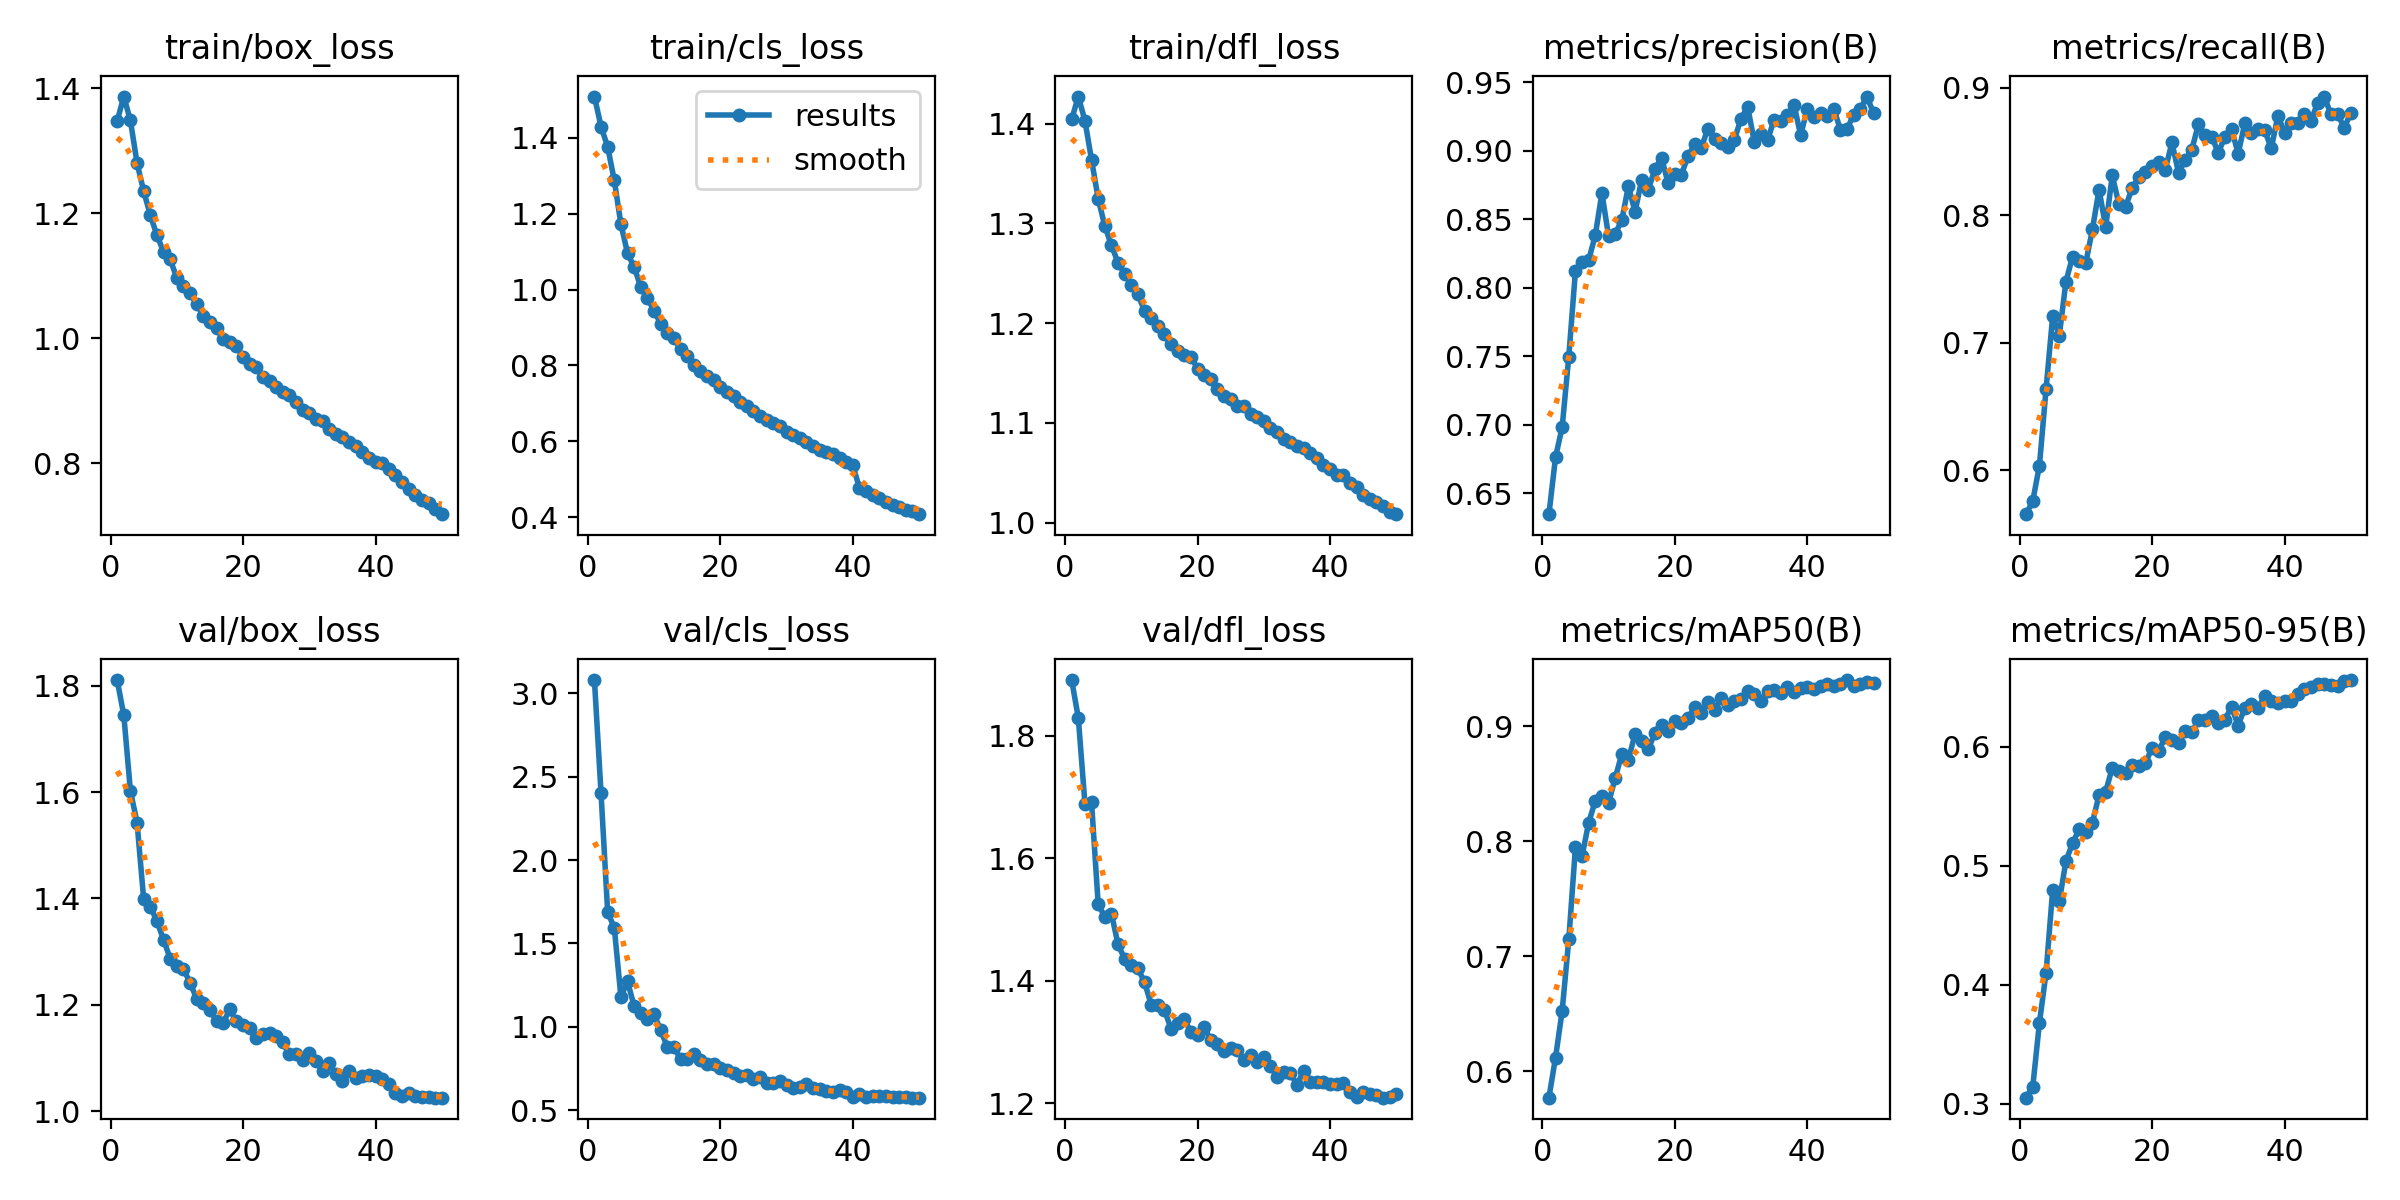

The file beside this chart, header and first rows:
epoch, time, train/box_loss, train/cls_loss, train/dfl_loss, metrics/precision(B), metrics/recall(B), metrics/mAP50(B), metrics/mAP50-95(B), val/box_loss, val/cls_loss, val/dfl_loss, lr/pg0, lr/pg1, lr/pg2
1, 329.9, 1.348, 1.508, 1.404, 0.6348, 0.5657, 0.5772, 0.3052, 1.81, 3.08, 1.891, 0.0003697, 0.0003697, 0.0003697
2, 639.1, 1.387, 1.429, 1.427, 0.6765, 0.5761, 0.6121, 0.3145, 1.744, 2.401, 1.83, 0.0007253, 0.0007253, 0.0007253
3, 947, 1.349, 1.375, 1.403, 0.6984, 0.6038, 0.6527, 0.368, 1.602, 1.688, 1.689, 0.001066, 0.001066, 0.001066
4, 1254, 1.28, 1.288, 1.364, 0.7499, 0.6636, 0.7147, 0.4101, 1.543, 1.594, 1.691, 0.001045, 0.001045, 0.001045
5, 1562, 1.236, 1.172, 1.325, 0.8123, 0.721, 0.7946, 0.4794, 1.399, 1.179, 1.525, 0.001023, 0.001023, 0.001023
6, 1869, 1.198, 1.096, 1.297, 0.819, 0.7057, 0.787, 0.4703, 1.384, 1.273, 1.504, 0.001001, 0.001001, 0.001001
7, 2176, 1.165, 1.059, 1.278, 0.8203, 0.7481, 0.8162, 0.5038, 1.357, 1.123, 1.51, 0.000979, 0.000979, 0.000979
8, 2483, 1.139, 1.007, 1.261, 0.8384, 0.7676, 0.8351, 0.519, 1.322, 1.081, 1.459, 0.000957, 0.000957, 0.000957
9, 2790, 1.126, 0.9773, 1.25, 0.8692, 0.7642, 0.8396, 0.5305, 1.287, 1.048, 1.435, 0.000935, 0.000935, 0.000935
10, 3097, 1.097, 0.9443, 1.238, 0.8379, 0.7628, 0.8332, 0.5282, 1.273, 1.074, 1.425, 0.000913, 0.000913, 0.000913
11, 3404, 1.084, 0.9095, 1.229, 0.8396, 0.789, 0.8548, 0.5362, 1.268, 0.9806, 1.42, 0.000891, 0.000891, 0.000891
12, 3711, 1.073, 0.8858, 1.212, 0.8493, 0.8203, 0.8757, 0.5594, 1.241, 0.8798, 1.398, 0.000869, 0.000869, 0.000869
13, 4018, 1.055, 0.8724, 1.205, 0.8744, 0.7909, 0.871, 0.5621, 1.212, 0.8797, 1.361, 0.000847, 0.000847, 0.000847
14, 4325, 1.036, 0.8426, 1.198, 0.8555, 0.8314, 0.8931, 0.5824, 1.204, 0.8052, 1.36, 0.000825, 0.000825, 0.000825
15, 4632, 1.026, 0.8243, 1.189, 0.8789, 0.8088, 0.8872, 0.5794, 1.191, 0.8062, 1.352, 0.000803, 0.000803, 0.000803
16, 4939, 1.017, 0.8012, 1.179, 0.8718, 0.8067, 0.88, 0.578, 1.169, 0.8377, 1.321, 0.000781, 0.000781, 0.000781
17, 5246, 0.9984, 0.7857, 1.172, 0.8866, 0.8215, 0.8941, 0.5843, 1.166, 0.8016, 1.331, 0.000759, 0.000759, 0.000759
18, 5553, 0.9936, 0.7718, 1.168, 0.8951, 0.8299, 0.9007, 0.5836, 1.191, 0.7741, 1.338, 0.000737, 0.000737, 0.000737
19, 5860, 0.9876, 0.762, 1.167, 0.8762, 0.8341, 0.8961, 0.5859, 1.169, 0.7755, 1.316, 0.000715, 0.000715, 0.000715
20, 6167, 0.9703, 0.7434, 1.154, 0.8834, 0.8387, 0.9042, 0.5993, 1.162, 0.7511, 1.311, 0.000693, 0.000693, 0.000693
21, 6474, 0.9582, 0.7291, 1.148, 0.8827, 0.8419, 0.9023, 0.5963, 1.157, 0.7419, 1.325, 0.000671, 0.000671, 0.000671
22, 6781, 0.9535, 0.7195, 1.144, 0.8962, 0.8357, 0.9066, 0.608, 1.137, 0.721, 1.302, 0.000649, 0.000649, 0.000649
23, 7087, 0.9377, 0.7037, 1.134, 0.9047, 0.8573, 0.9166, 0.6057, 1.144, 0.7053, 1.297, 0.000627, 0.000627, 0.000627
24, 7394, 0.9314, 0.6937, 1.127, 0.9024, 0.8335, 0.9118, 0.6035, 1.147, 0.7113, 1.286, 0.0006051, 0.0006051, 0.0006051
25, 7700, 0.9227, 0.6796, 1.124, 0.9161, 0.8433, 0.921, 0.6129, 1.141, 0.6843, 1.291, 0.0005831, 0.0005831, 0.0005831
26, 8007, 0.9145, 0.6678, 1.117, 0.909, 0.8516, 0.9142, 0.6123, 1.129, 0.6985, 1.287, 0.0005611, 0.0005611, 0.0005611
27, 8314, 0.9091, 0.6558, 1.117, 0.9061, 0.8714, 0.9242, 0.622, 1.107, 0.664, 1.27, 0.0005391, 0.0005391, 0.0005391
28, 8621, 0.8982, 0.6483, 1.109, 0.9029, 0.8629, 0.9187, 0.6225, 1.108, 0.6634, 1.279, 0.0005171, 0.0005171, 0.0005171
29, 8928, 0.886, 0.6406, 1.106, 0.9081, 0.8618, 0.9218, 0.6255, 1.097, 0.6733, 1.266, 0.0004951, 0.0004951, 0.0004951
30, 9235, 0.881, 0.6249, 1.102, 0.9236, 0.8493, 0.9233, 0.6197, 1.11, 0.6524, 1.276, 0.0004731, 0.0004731, 0.0004731
31, 9541, 0.8714, 0.6162, 1.095, 0.9322, 0.8615, 0.9301, 0.6225, 1.095, 0.6338, 1.26, 0.0004511, 0.0004511, 0.0004511
32, 9848, 0.868, 0.6084, 1.091, 0.9068, 0.868, 0.9282, 0.6335, 1.076, 0.6361, 1.243, 0.0004291, 0.0004291, 0.0004291
33, 10155, 0.8554, 0.5991, 1.084, 0.9124, 0.8485, 0.922, 0.6177, 1.09, 0.656, 1.251, 0.0004071, 0.0004071, 0.0004071
34, 10462, 0.8467, 0.5882, 1.081, 0.9078, 0.8722, 0.9305, 0.6326, 1.07, 0.6308, 1.249, 0.0003851, 0.0003851, 0.0003851
35, 10768, 0.8417, 0.5769, 1.077, 0.9228, 0.8646, 0.931, 0.6359, 1.058, 0.6252, 1.23, 0.0003631, 0.0003631, 0.0003631
36, 11075, 0.8347, 0.5713, 1.075, 0.9217, 0.868, 0.9288, 0.6324, 1.075, 0.6171, 1.252, 0.0003411, 0.0003411, 0.0003411
37, 11382, 0.8282, 0.5662, 1.07, 0.926, 0.8669, 0.934, 0.6422, 1.063, 0.6062, 1.235, 0.0003191, 0.0003191, 0.0003191
38, 11689, 0.8178, 0.5571, 1.065, 0.9338, 0.8525, 0.93, 0.638, 1.067, 0.6207, 1.235, 0.0002971, 0.0002971, 0.0002971
39, 11996, 0.809, 0.5464, 1.058, 0.9114, 0.8784, 0.933, 0.6371, 1.068, 0.6062, 1.234, 0.0002751, 0.0002751, 0.0002751
40, 12303, 0.8017, 0.537, 1.054, 0.9307, 0.8649, 0.9336, 0.6381, 1.066, 0.5818, 1.231, 0.0002531, 0.0002531, 0.0002531
41, 12610, 0.8003, 0.4781, 1.048, 0.9248, 0.8726, 0.932, 0.6386, 1.06, 0.5947, 1.232, 0.0002311, 0.0002311, 0.0002311
42, 12917, 0.7901, 0.4693, 1.048, 0.9277, 0.8728, 0.9346, 0.644, 1.052, 0.5795, 1.233, 0.0002091, 0.0002091, 0.0002091
43, 13223, 0.7806, 0.4591, 1.039, 0.9252, 0.88, 0.9368, 0.6489, 1.034, 0.5823, 1.219, 0.0001871, 0.0001871, 0.0001871
44, 13530, 0.7706, 0.4502, 1.036, 0.9307, 0.8741, 0.9352, 0.6499, 1.028, 0.5836, 1.21, 0.0001651, 0.0001651, 0.0001651
45, 13836, 0.7585, 0.441, 1.027, 0.9155, 0.8885, 0.9365, 0.6524, 1.034, 0.5832, 1.219, 0.0001431, 0.0001431, 0.0001431
46, 14142, 0.7492, 0.4323, 1.024, 0.9157, 0.8933, 0.94, 0.653, 1.028, 0.5789, 1.215, 0.0001211, 0.0001211, 0.0001211
47, 14449, 0.7411, 0.4275, 1.021, 0.9265, 0.8794, 0.9346, 0.6519, 1.027, 0.5806, 1.213, 9.91012e-05, 9.91012e-05, 9.91012e-05
48, 14755, 0.7359, 0.4198, 1.016, 0.9306, 0.8797, 0.9363, 0.6509, 1.027, 0.5818, 1.209, 7.71034e-05, 7.71034e-05, 7.71034e-05
49, 15061, 0.7276, 0.4157, 1.011, 0.9397, 0.8689, 0.9382, 0.655, 1.025, 0.5759, 1.21, 5.51056e-05, 5.51056e-05, 5.51056e-05
50, 15368, 0.7185, 0.4082, 1.009, 0.9277, 0.8801, 0.9376, 0.656, 1.026, 0.575, 1.214, 3.31078e-05, 3.31078e-05, 3.31078e-05
